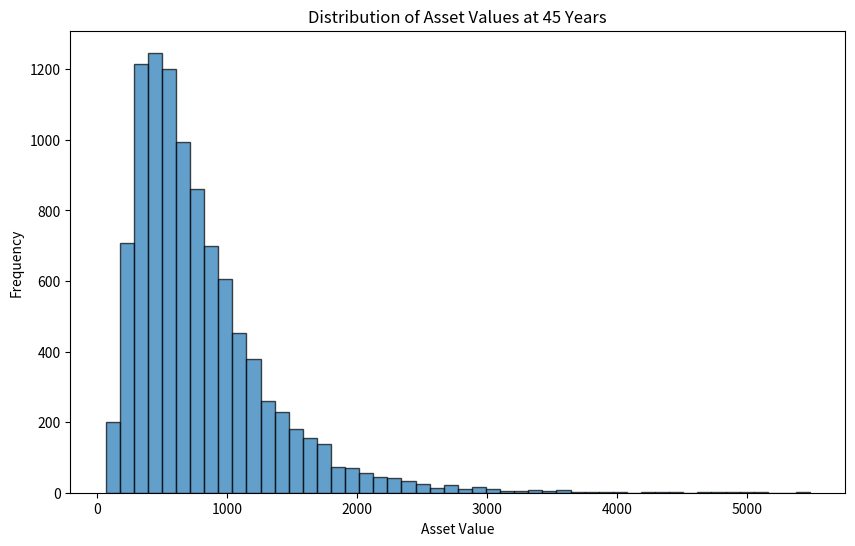

The script that saved this image:
import numpy as np
import matplotlib.pyplot as plt

# -------------------------------
# Parameters and initial settings
# -------------------------------

S0 = 100.0         # Initial asset value
mu = 0.07          # Annual drift for GBM (7%)
sigma = 0.2        # Annual volatility (20%)
T1 = 10            # Stochastic simulation horizon in years
T2 = 35            # Deterministic growth horizon in years (total = 45 years)
g = 0.04           # Annual deterministic growth rate (4%)

# For the GBM simulation, we use monthly steps
steps_per_year = 12
n_steps = T1 * steps_per_year  # Total number of steps in the stochastic period
dt = T1 / n_steps              # Time increment in years
n_paths = 10000                # Number of Monte Carlo simulation paths

# -------------------------------
# Step 1: Simulate the 10-year stochastic period using GBM
# -------------------------------

# Initialise an array to hold the simulated asset paths
S = np.zeros((n_paths, n_steps + 1))
S[:, 0] = S0  # Set the initial asset value for all paths

# Loop over each time step and simulate the GBM process
for t in range(1, n_steps + 1):
    # Generate random standard normal shocks
    z = np.random.normal(0, 1, n_paths)
    # Discretised GBM formula:
    # S[t] = S[t-1] * exp[(mu - 0.5*sigma^2)*dt + sigma*sqrt(dt)*z]
    S[:, t] = S[:, t - 1] * np.exp((mu - 0.5 * sigma**2) * dt + sigma * np.sqrt(dt) * z)

# At the end of T1 years, extract the terminal asset values
S_T1 = S[:, -1]

# -------------------------------
# Step 2: Apply deterministic growth for the remaining 35 years
# -------------------------------

# For each simulated path, project the asset value deterministically:
S_T45 = S_T1 * (1 + g) ** T2

# -------------------------------
# Step 3: Analysis & Visualisation
# -------------------------------

# Plot a histogram of the terminal asset values at 45 years
plt.figure(figsize=(10, 6))
plt.hist(S_T45, bins=50, edgecolor='black', alpha=0.7)
plt.title("Distribution of Asset Values at 45 Years")
plt.xlabel("Asset Value")
plt.ylabel("Frequency")
plt.show()